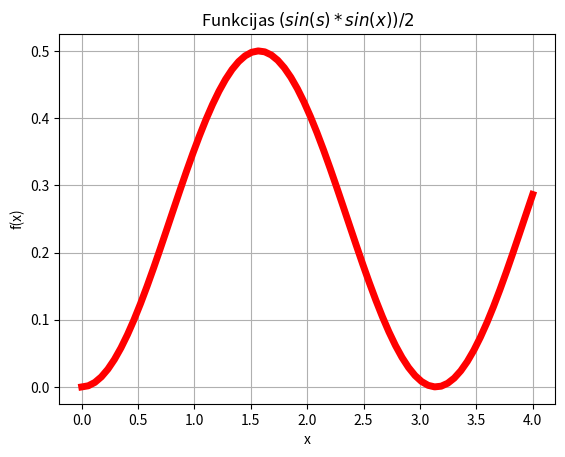

Write the Python code that produced this figure.
#Aptuveni novērojot funkcijas saknes vertību lietojot "pēli" iegūstam x=

           
from math import sin,fabs
from time import sleep

def f(x):
    return sin(x/2)*sin(x/2)
k=0
a= -1
b= 1

funa =f(a)
funb =f(b)

from numpy import*
from matplotlib import pyplot as plt
x= linspace(0,4,70)
y= (sin(x) * sin(x))/2
plt.grid()
plt.xlabel('x') 
plt.ylabel('f(x)') 
plt.title('Funkcijas $(sin(s)*sin(x))/2$')
plt.plot(x,y,color = '#FF0000',linewidth =5.0)
plt.show() 

if (funa*funb >0.0):
    print('Dotāja intervala[%s,%s] sakņu nav'%(a,b))
    sleep(1);exit()
else:
    print('Dotāja intervala sakne(s) ir!')
deltax= 0.0001

while(fabs(b-a)> deltax):
    k=k+1
    x=(a+b)/2.;funx=f(x)
    print(a,b,x)
    if(funa*funx<0.):
        b=x
    else:
        a=x


print('Sakne ir: ',x)
print('Sakne ir: ',f(x))
print('Interaciju skaits k= ',k)
